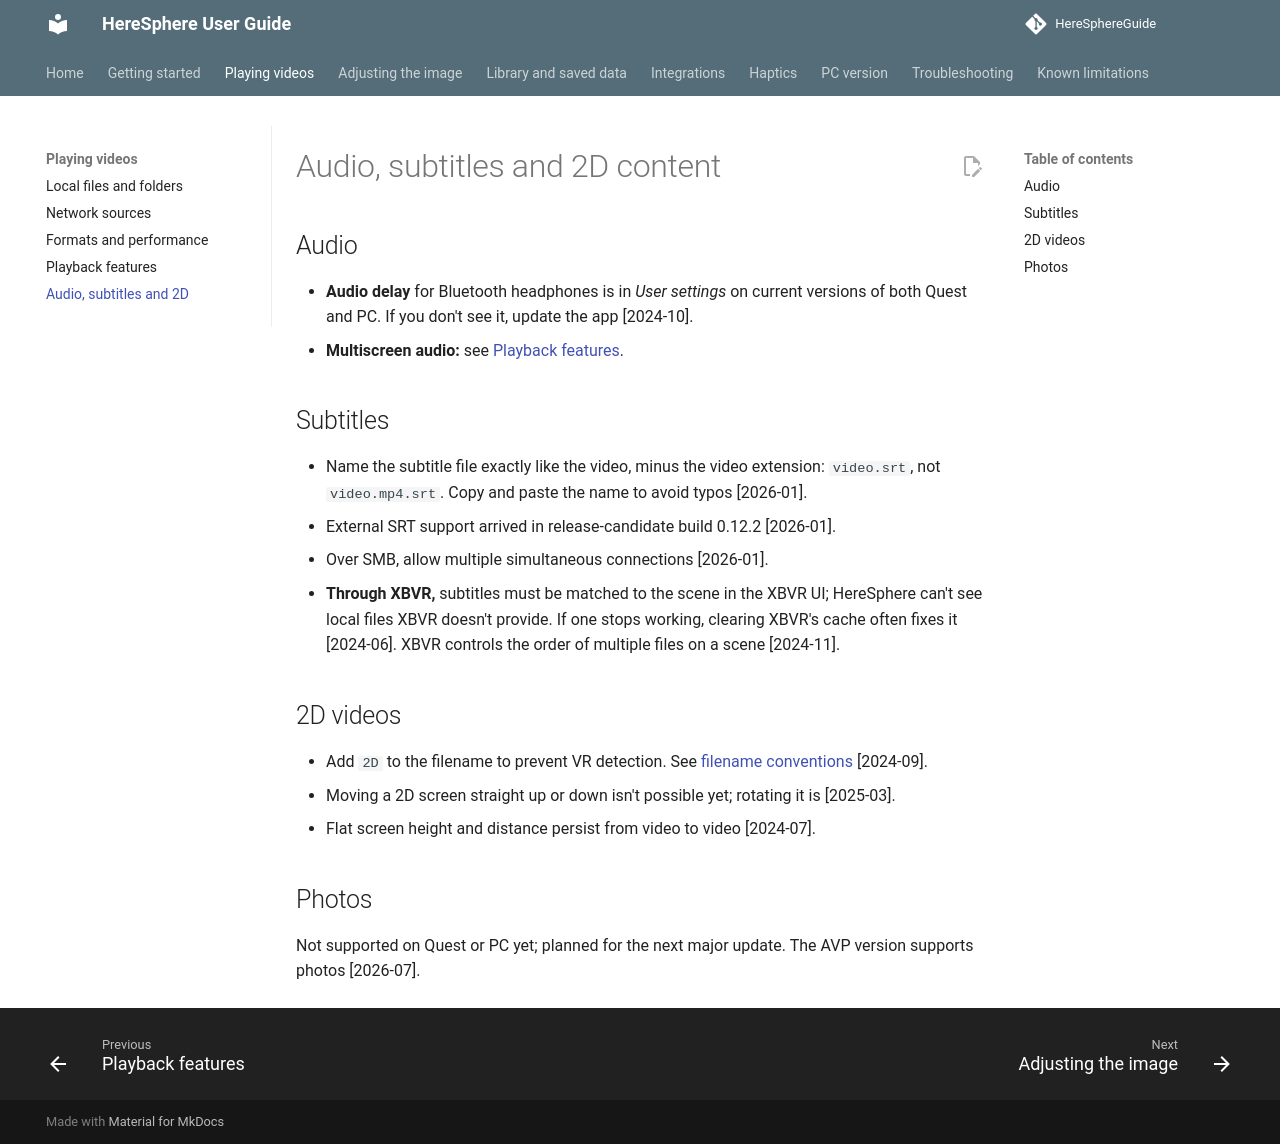

repository: nonheinous/HereSphereGuide · page: playing-videos/audio-subtitles-2d/index.html · generator: mkdocs

# Audio, subtitles and 2D content

## Audio

- **Audio delay** for Bluetooth headphones is in *User settings* on current versions of both Quest and PC. If you don't see it, update the app [2024-10].
- **Multiscreen audio:** see [Playback features](playback-features.md#multiscreen).

## Subtitles

- Name the subtitle file exactly like the video, minus the video extension: `video.srt`, not `video.mp4.srt`. Copy and paste the name to avoid typos [2026-01].
- External SRT support arrived in release-candidate build 0.12.2 [2026-01].
- Over SMB, allow multiple simultaneous connections [2026-01].
- **Through XBVR,** subtitles must be matched to the scene in the XBVR UI; HereSphere can't see local files XBVR doesn't provide. If one stops working, clearing XBVR's cache often fixes it [2024-06]. XBVR controls the order of multiple files on a scene [2024-11].

## 2D videos

- Add `2D` to the filename to prevent VR detection. See [filename conventions](local-files.md#filename-conventions) [2024-09].
- Moving a 2D screen straight up or down isn't possible yet; rotating it is [2025-03].
- Flat screen height and distance persist from video to video [2024-07].

## Photos

Not supported on Quest or PC yet; planned for the next major update. The AVP version supports photos [2026-07].
